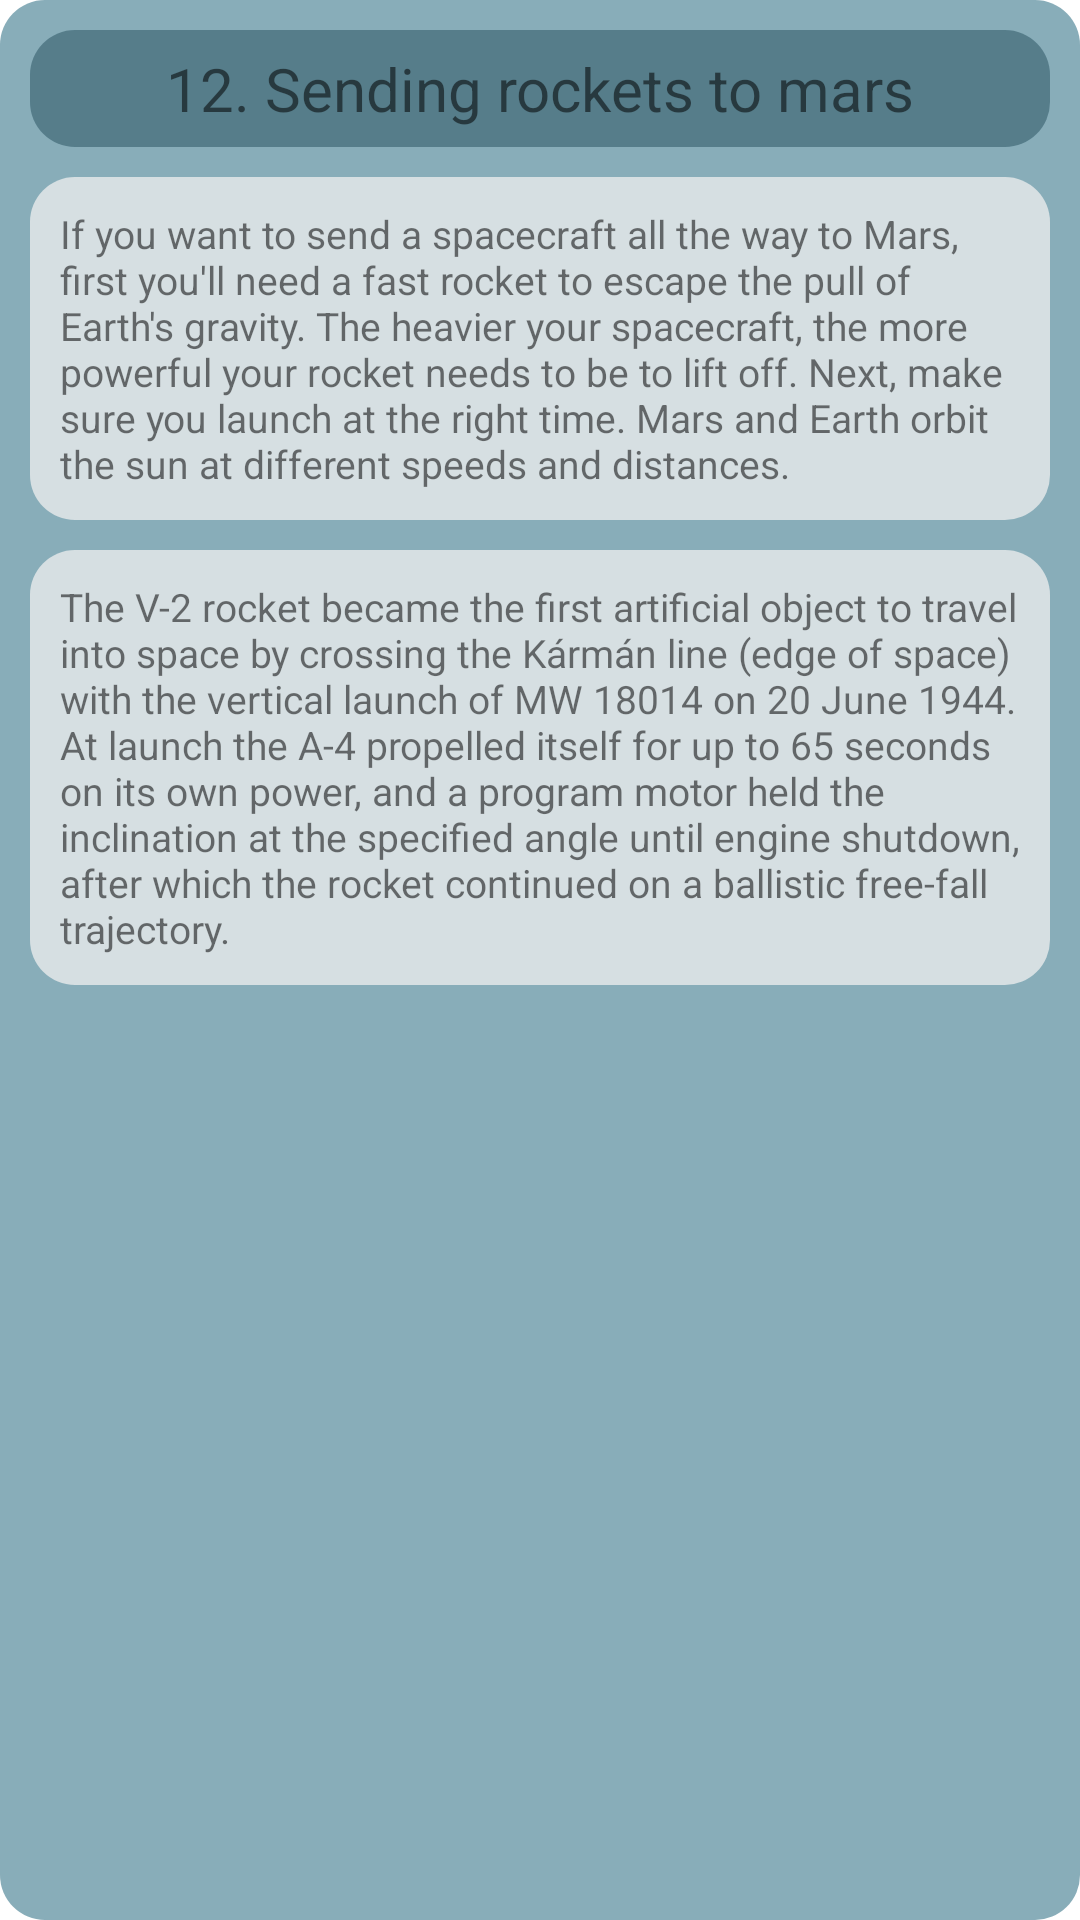

Produce the Android XML layout that renders to this screen, including the resource entries it uses.
<!-- AndroidManifest.xml: application theme Theme.SpaceTraveler -->
<!-- res/layout/recycler_lookbook_item.xml -->
<?xml version="1.0" encoding="utf-8"?>
<LinearLayout xmlns:android="http://schemas.android.com/apk/res/android"
    android:layout_width="match_parent"
    android:layout_marginTop="10dp"
    android:orientation="vertical"
    android:background="@drawable/rounded_background_items"
    android:layout_height="wrap_content">
    <TextView
        android:id="@+id/txvRecyclerLookBookItemMissionTitle"
        android:layout_width="match_parent"
        android:layout_height="wrap_content"
        android:layout_marginBottom="10dp"
        android:layout_marginTop="10dp"

        android:layout_marginLeft="10dp"
        android:layout_marginRight="10dp"
        android:background="@drawable/rounded_transparent60_background_valuable_items"
        android:gravity="center"
        android:padding="6dp"
        android:text="12. Sending rockets to mars"
        android:textSize="20sp">

    </TextView>
    <TextView
        android:id="@+id/txvRecyclerLookBookItemMissionDescription"
        android:layout_width="match_parent"
        android:layout_height="wrap_content"
        android:layout_marginBottom="10dp"
        android:textSize="13sp"
        android:layout_marginLeft="10dp"
        android:layout_marginRight="10dp"
        android:background="@drawable/rounded_background_text_white"
        android:padding="10dp"
        android:text="If you want to send a spacecraft all the way to Mars, first you'll need a fast rocket to escape the pull of Earth's gravity. The heavier your spacecraft, the more powerful your rocket needs to be to lift off. Next, make sure you launch at the right time. Mars and Earth orbit the sun at different speeds and distances.">

    </TextView>
    <TextView
        android:id="@+id/txvRecyclerLookBookItemMissionDispatch"
        android:layout_width="match_parent"
        android:layout_height="wrap_content"
        android:layout_marginLeft="10dp"
        android:textSize="13sp"
        android:layout_marginRight="10dp"
        android:layout_marginBottom="10dp"
        android:background="@drawable/rounded_background_text_white"
        android:padding="10dp"
        android:text="The V-2 rocket became the first artificial object to travel into space by crossing the Kármán line (edge of space) with the vertical launch of MW 18014 on 20 June 1944. At launch the A-4 propelled itself for up to 65 seconds on its own power, and a program motor held the inclination at the specified angle until engine shutdown, after which the rocket continued on a ballistic free-fall trajectory."
        >

    </TextView>
</LinearLayout>
<!-- resources referenced by this layout -->
<resources>
  <!-- drawable rounded_background_items (drawable) -->
  <?xml version="1.0" encoding="utf-8"?>
  <shape xmlns:android="http://schemas.android.com/apk/res/android">
      <solid
          android:color="@color/backgroundItems">
      </solid>
  
      <corners
          android:topLeftRadius="15dip"
          android:topRightRadius="15dip"
          android:bottomLeftRadius="15dip"
          android:bottomRightRadius="15dip">
      </corners>
  </shape>
  <!-- drawable rounded_background_text_white (drawable) -->
  <?xml version="1.0" encoding="utf-8"?>
  <shape xmlns:android="http://schemas.android.com/apk/res/android">
      <solid
          android:color="@color/backgroundTextWhite">
      </solid>
  
      <corners
          android:topLeftRadius="15dip"
          android:topRightRadius="15dip"
          android:bottomLeftRadius="15dip"
          android:bottomRightRadius="15dip">
      </corners>
  </shape>
  <!-- drawable rounded_transparent60_background_valuable_items (drawable) -->
  <?xml version="1.0" encoding="utf-8"?>
  <shape xmlns:android="http://schemas.android.com/apk/res/android">
      <solid
          android:color="@color/transparent60BackgroundValuableItems">
      </solid>
  
      <corners
          android:topLeftRadius="15dip"
          android:topRightRadius="15dip"
          android:bottomLeftRadius="15dip"
          android:bottomRightRadius="15dip">
      </corners>
  </shape>
  <style name="Theme.SpaceTraveler" parent="Theme.MaterialComponents.Light.DarkActionBar">
          
          <item name="colorPrimary">@color/purple_500</item>
          <item name="colorPrimaryVariant">@color/purple_700</item>
          <item name="colorOnPrimary">@color/white</item>
          
          <item name="colorSecondary">@color/teal_200</item>
          <item name="colorSecondaryVariant">@color/teal_700</item>
          <item name="colorOnSecondary">@color/black</item>
          
          <item name="android:statusBarColor" tools:targetApi="l">?attr/colorPrimaryVariant</item>
          
  
      </style>
  <color name="backgroundItems">#88ADB9</color>
  <color name="backgroundTextWhite">#D6DFE2</color>
  <color name="transparent60BackgroundValuableItems">#A33A6371</color>
  <color name="purple_500">#FF6200EE</color>
  <color name="purple_700">#FF3700B3</color>
  <color name="white">#FFFFFFFF</color>
  <color name="teal_200">#FF03DAC5</color>
  <color name="teal_700">#FF018786</color>
  <color name="black">#FF000000</color>
</resources>
